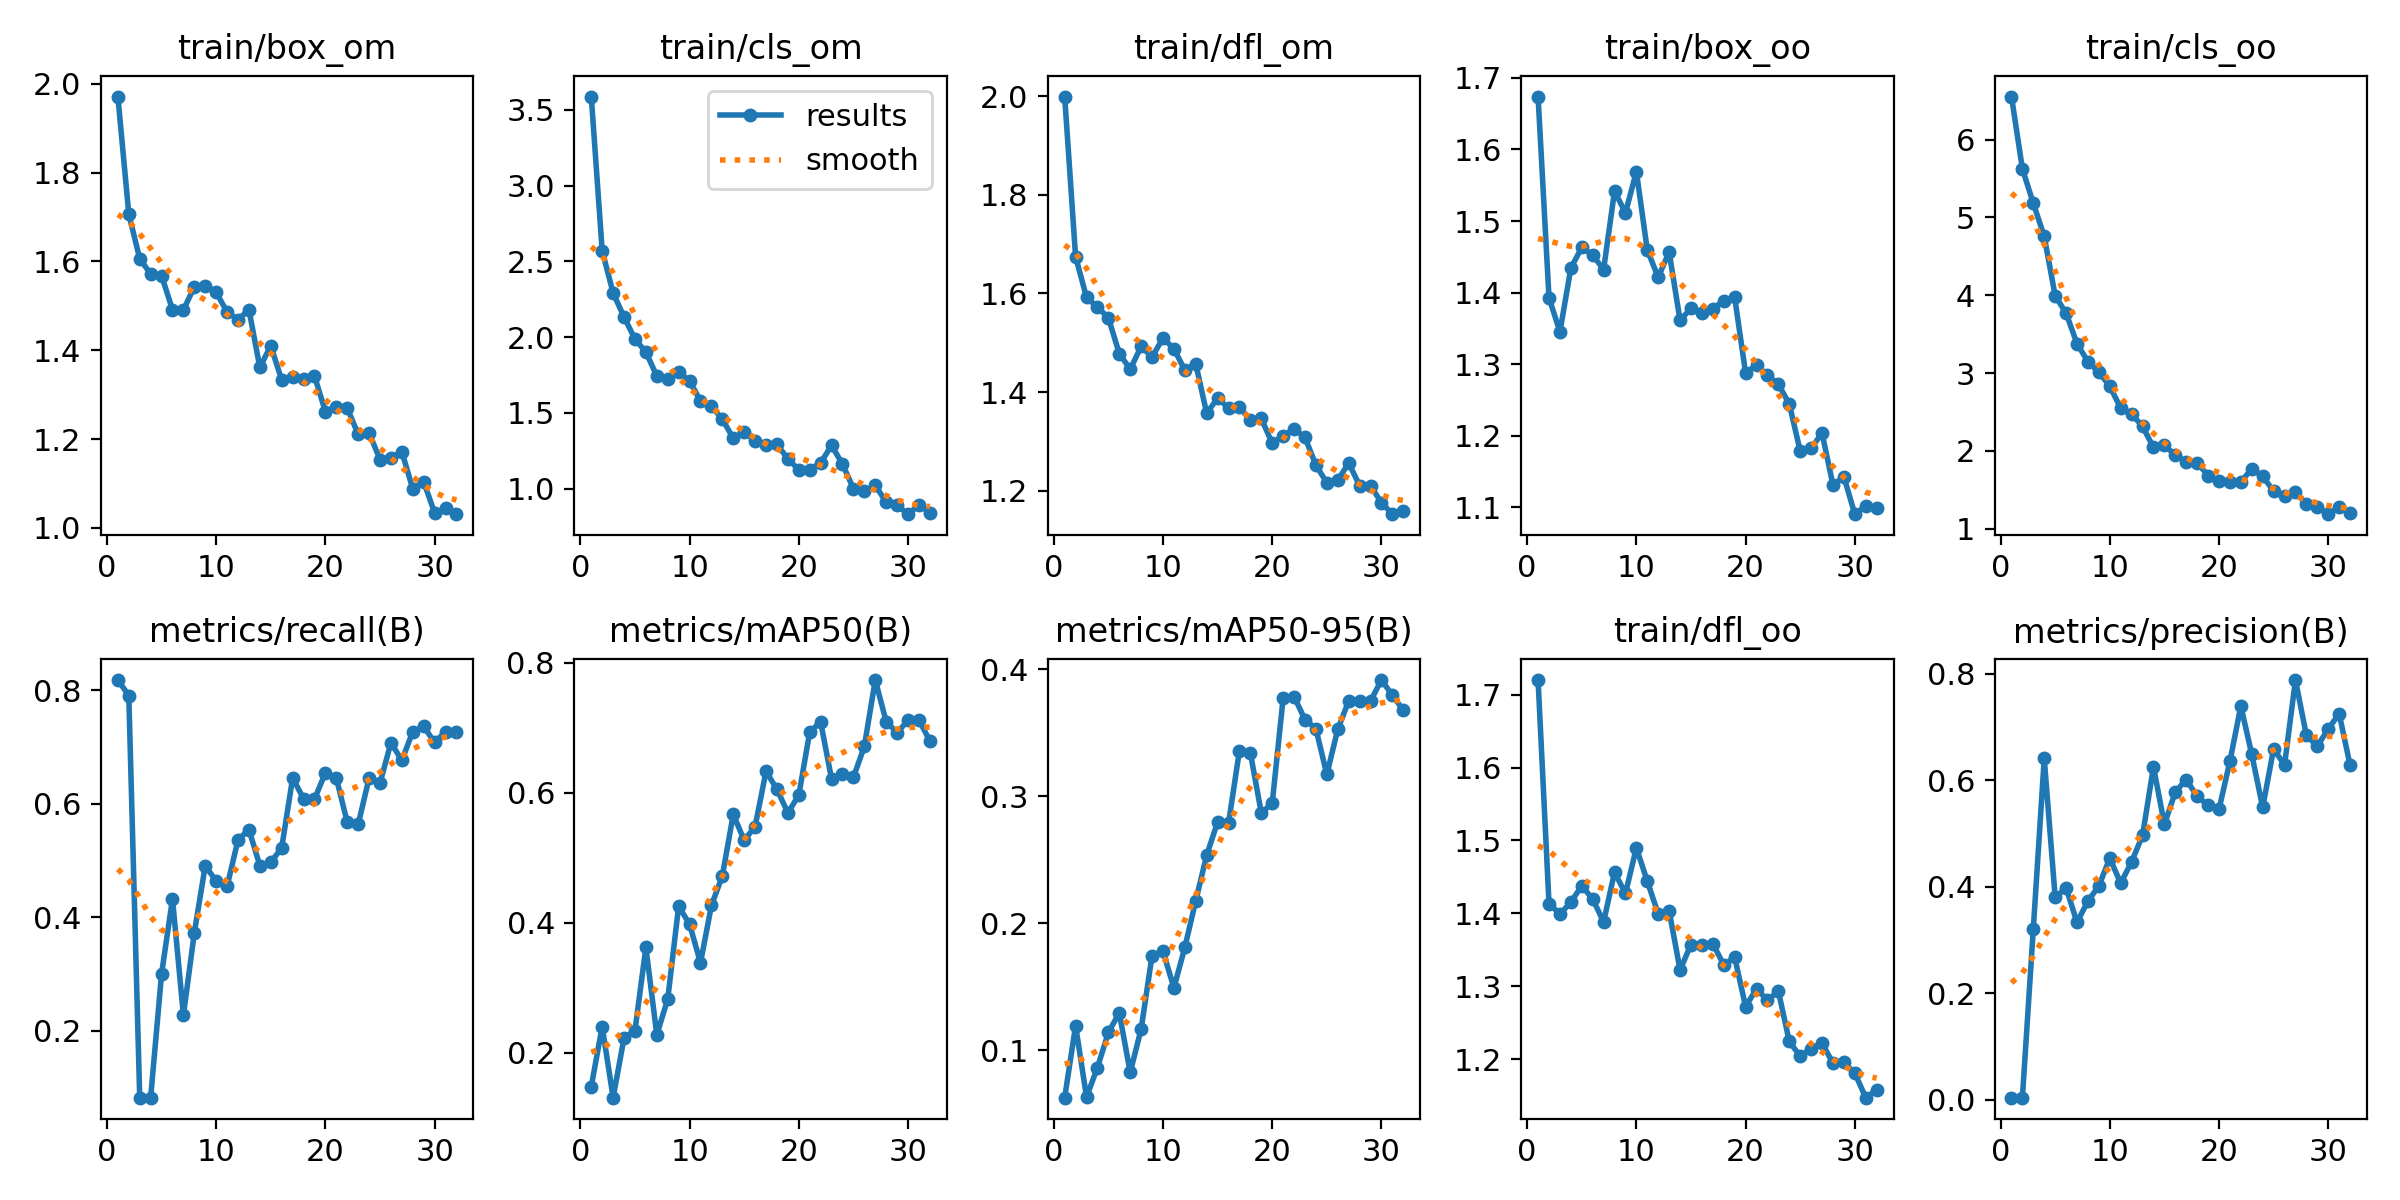

Values plotted in this chart, from the file beside it:
epoch, train/box_om, train/cls_om, train/dfl_om, train/box_oo, train/cls_oo, train/dfl_oo, metrics/precision(B), metrics/recall(B), metrics/mAP50(B), metrics/mAP50-95(B), val/box_om, val/cls_om, val/dfl_om, val/box_oo, val/cls_oo, val/dfl_oo, lr/pg0, lr/pg1, lr/pg2
1, 1.971, 3.587, 1.999, 1.674, 6.553, 1.72, 0.0037, 0.8182, 0.148, 0.06249, 1.867, 3.48, 1.884, 1.406, 7.113, 1.44, 0.0003, 0.0003, 0.0003
2, 1.707, 2.568, 1.674, 1.393, 5.625, 1.413, 0.00358, 0.7909, 0.2403, 0.1192, 1.908, 3.333, 2.092, 1.296, 7.002, 1.389, 0.0006008, 0.0006008, 0.0006008
3, 1.606, 2.292, 1.592, 1.345, 5.181, 1.399, 0.3213, 0.08182, 0.1309, 0.06301, 1.621, 2.993, 2.125, 1.489, 7.302, 1.968, 0.0008818, 0.0008818, 0.0008818
4, 1.572, 2.132, 1.572, 1.434, 4.755, 1.415, 0.6409, 0.08182, 0.2228, 0.08617, 1.758, 2.96, 2.205, 1.459, 6.731, 1.879, 0.001143, 0.001143, 0.001143
5, 1.568, 1.987, 1.551, 1.463, 3.994, 1.438, 0.38, 0.3, 0.2338, 0.1139, 1.843, 2.688, 2.095, 1.604, 5.994, 1.747, 0.001385, 0.001385, 0.001385
6, 1.491, 1.901, 1.478, 1.452, 3.77, 1.42, 0.3977, 0.4323, 0.3619, 0.1292, 1.94, 2.658, 2.498, 1.622, 5.191, 1.984, 0.001606, 0.001606, 0.001606
7, 1.491, 1.742, 1.446, 1.432, 3.378, 1.388, 0.333, 0.2273, 0.2276, 0.08245, 2.047, 2.542, 2.372, 1.895, 4.946, 2.147, 0.001629, 0.001629, 0.001629
8, 1.543, 1.724, 1.493, 1.542, 3.148, 1.456, 0.3729, 0.3727, 0.2825, 0.1165, 1.907, 2.201, 2.066, 1.883, 4.177, 2.4, 0.001629, 0.001629, 0.001629
9, 1.546, 1.771, 1.471, 1.511, 3.011, 1.427, 0.4014, 0.4909, 0.4254, 0.1744, 1.939, 2.48, 2.335, 1.873, 3.954, 2.097, 0.001567, 0.001567, 0.001567
10, 1.53, 1.71, 1.51, 1.569, 2.832, 1.49, 0.4534, 0.4636, 0.3975, 0.1777, 1.792, 2.954, 1.929, 1.694, 3.924, 1.624, 0.001505, 0.001505, 0.001505
11, 1.486, 1.578, 1.488, 1.459, 2.549, 1.444, 0.4067, 0.4546, 0.3383, 0.149, 1.837, 1.877, 1.793, 1.871, 3.011, 1.607, 0.001443, 0.001443, 0.001443
12, 1.469, 1.543, 1.444, 1.422, 2.471, 1.399, 0.4467, 0.5364, 0.4265, 0.1808, 1.837, 1.711, 1.813, 1.912, 2.484, 1.652, 0.001381, 0.001381, 0.001381
13, 1.491, 1.458, 1.458, 1.457, 2.317, 1.403, 0.4962, 0.5545, 0.4719, 0.2175, 1.659, 1.653, 1.543, 1.445, 2.602, 1.428, 0.001319, 0.001319, 0.001319
14, 1.361, 1.331, 1.357, 1.361, 2.045, 1.322, 0.6251, 0.4909, 0.5667, 0.2534, 1.684, 1.595, 1.611, 1.489, 2.291, 1.465, 0.001257, 0.001257, 0.001257
15, 1.41, 1.375, 1.388, 1.378, 2.07, 1.357, 0.5172, 0.4966, 0.5265, 0.2796, 1.585, 1.789, 1.565, 1.433, 2.521, 1.403, 0.001196, 0.001196, 0.001196
16, 1.333, 1.311, 1.368, 1.371, 1.948, 1.356, 0.5777, 0.5224, 0.5478, 0.2785, 1.625, 1.628, 1.576, 1.625, 2.203, 1.509, 0.001134, 0.001134, 0.001134
17, 1.34, 1.288, 1.37, 1.378, 1.859, 1.359, 0.6013, 0.6454, 0.6328, 0.3359, 1.45, 1.477, 1.399, 1.543, 1.978, 1.317, 0.001072, 0.001072, 0.001072
18, 1.336, 1.293, 1.343, 1.389, 1.848, 1.329, 0.5694, 0.6091, 0.6049, 0.3341, 1.583, 1.415, 1.474, 1.539, 1.854, 1.321, 0.00101, 0.00101, 0.00101
19, 1.342, 1.196, 1.347, 1.393, 1.684, 1.34, 0.5533, 0.6082, 0.5688, 0.2868, 1.528, 1.349, 1.504, 1.667, 1.618, 1.407, 0.0009481, 0.0009481, 0.0009481
20, 1.262, 1.124, 1.296, 1.288, 1.611, 1.272, 0.5454, 0.6545, 0.5961, 0.2942, 1.559, 1.395, 1.47, 1.653, 1.634, 1.395, 0.0008862, 0.0008862, 0.0008862
21, 1.273, 1.125, 1.312, 1.299, 1.6, 1.297, 0.6354, 0.6454, 0.693, 0.3771, 1.384, 1.251, 1.477, 1.498, 1.625, 1.328, 0.0008244, 0.0008244, 0.0008244
22, 1.27, 1.17, 1.325, 1.285, 1.601, 1.28, 0.7394, 0.5674, 0.7087, 0.3784, 1.372, 1.324, 1.441, 1.464, 1.467, 1.324, 0.0007625, 0.0007625, 0.0007625
23, 1.211, 1.285, 1.308, 1.272, 1.769, 1.293, 0.6484, 0.5636, 0.6207, 0.3603, 1.657, 1.567, 1.445, 1.782, 1.68, 1.387, 0.0007006, 0.0007006, 0.0007006
24, 1.214, 1.161, 1.252, 1.244, 1.673, 1.224, 0.549, 0.6454, 0.6279, 0.3531, 1.707, 1.26, 1.432, 1.627, 1.499, 1.364, 0.0006387, 0.0006387, 0.0006387
25, 1.154, 0.9998, 1.216, 1.179, 1.485, 1.204, 0.6588, 0.6364, 0.6236, 0.317, 1.854, 1.289, 1.603, 1.815, 1.538, 1.501, 0.0005769, 0.0005769, 0.0005769
26, 1.158, 0.9828, 1.221, 1.183, 1.423, 1.214, 0.6286, 0.7077, 0.6709, 0.3525, 1.479, 1.193, 1.408, 1.523, 1.403, 1.333, 0.000515, 0.000515, 0.000515
27, 1.171, 1.02, 1.257, 1.204, 1.466, 1.222, 0.7882, 0.6765, 0.7731, 0.3749, 1.614, 1.177, 1.565, 1.667, 1.344, 1.418, 0.0004531, 0.0004531, 0.0004531
28, 1.088, 0.9121, 1.211, 1.131, 1.319, 1.194, 0.6842, 0.7273, 0.7091, 0.3748, 1.502, 1.214, 1.44, 1.506, 1.423, 1.292, 0.0003912, 0.0003912, 0.0003912
29, 1.104, 0.8903, 1.21, 1.143, 1.284, 1.196, 0.664, 0.7364, 0.6921, 0.3749, 1.51, 1.14, 1.522, 1.598, 1.337, 1.355, 0.0003294, 0.0003294, 0.0003294
30, 1.034, 0.8311, 1.176, 1.091, 1.187, 1.181, 0.6962, 0.7082, 0.7113, 0.3914, 1.343, 1.185, 1.388, 1.427, 1.284, 1.276, 0.0002675, 0.0002675, 0.0002675
31, 1.044, 0.8908, 1.153, 1.102, 1.279, 1.147, 0.725, 0.7273, 0.7116, 0.3795, 1.415, 1.175, 1.437, 1.537, 1.256, 1.332, 0.0002056, 0.0002056, 0.0002056
32, 1.031, 0.8401, 1.159, 1.1, 1.198, 1.157, 0.6284, 0.7273, 0.6794, 0.3677, 1.337, 1.153, 1.416, 1.464, 1.338, 1.292, 0.0001437, 0.0001437, 0.0001437
